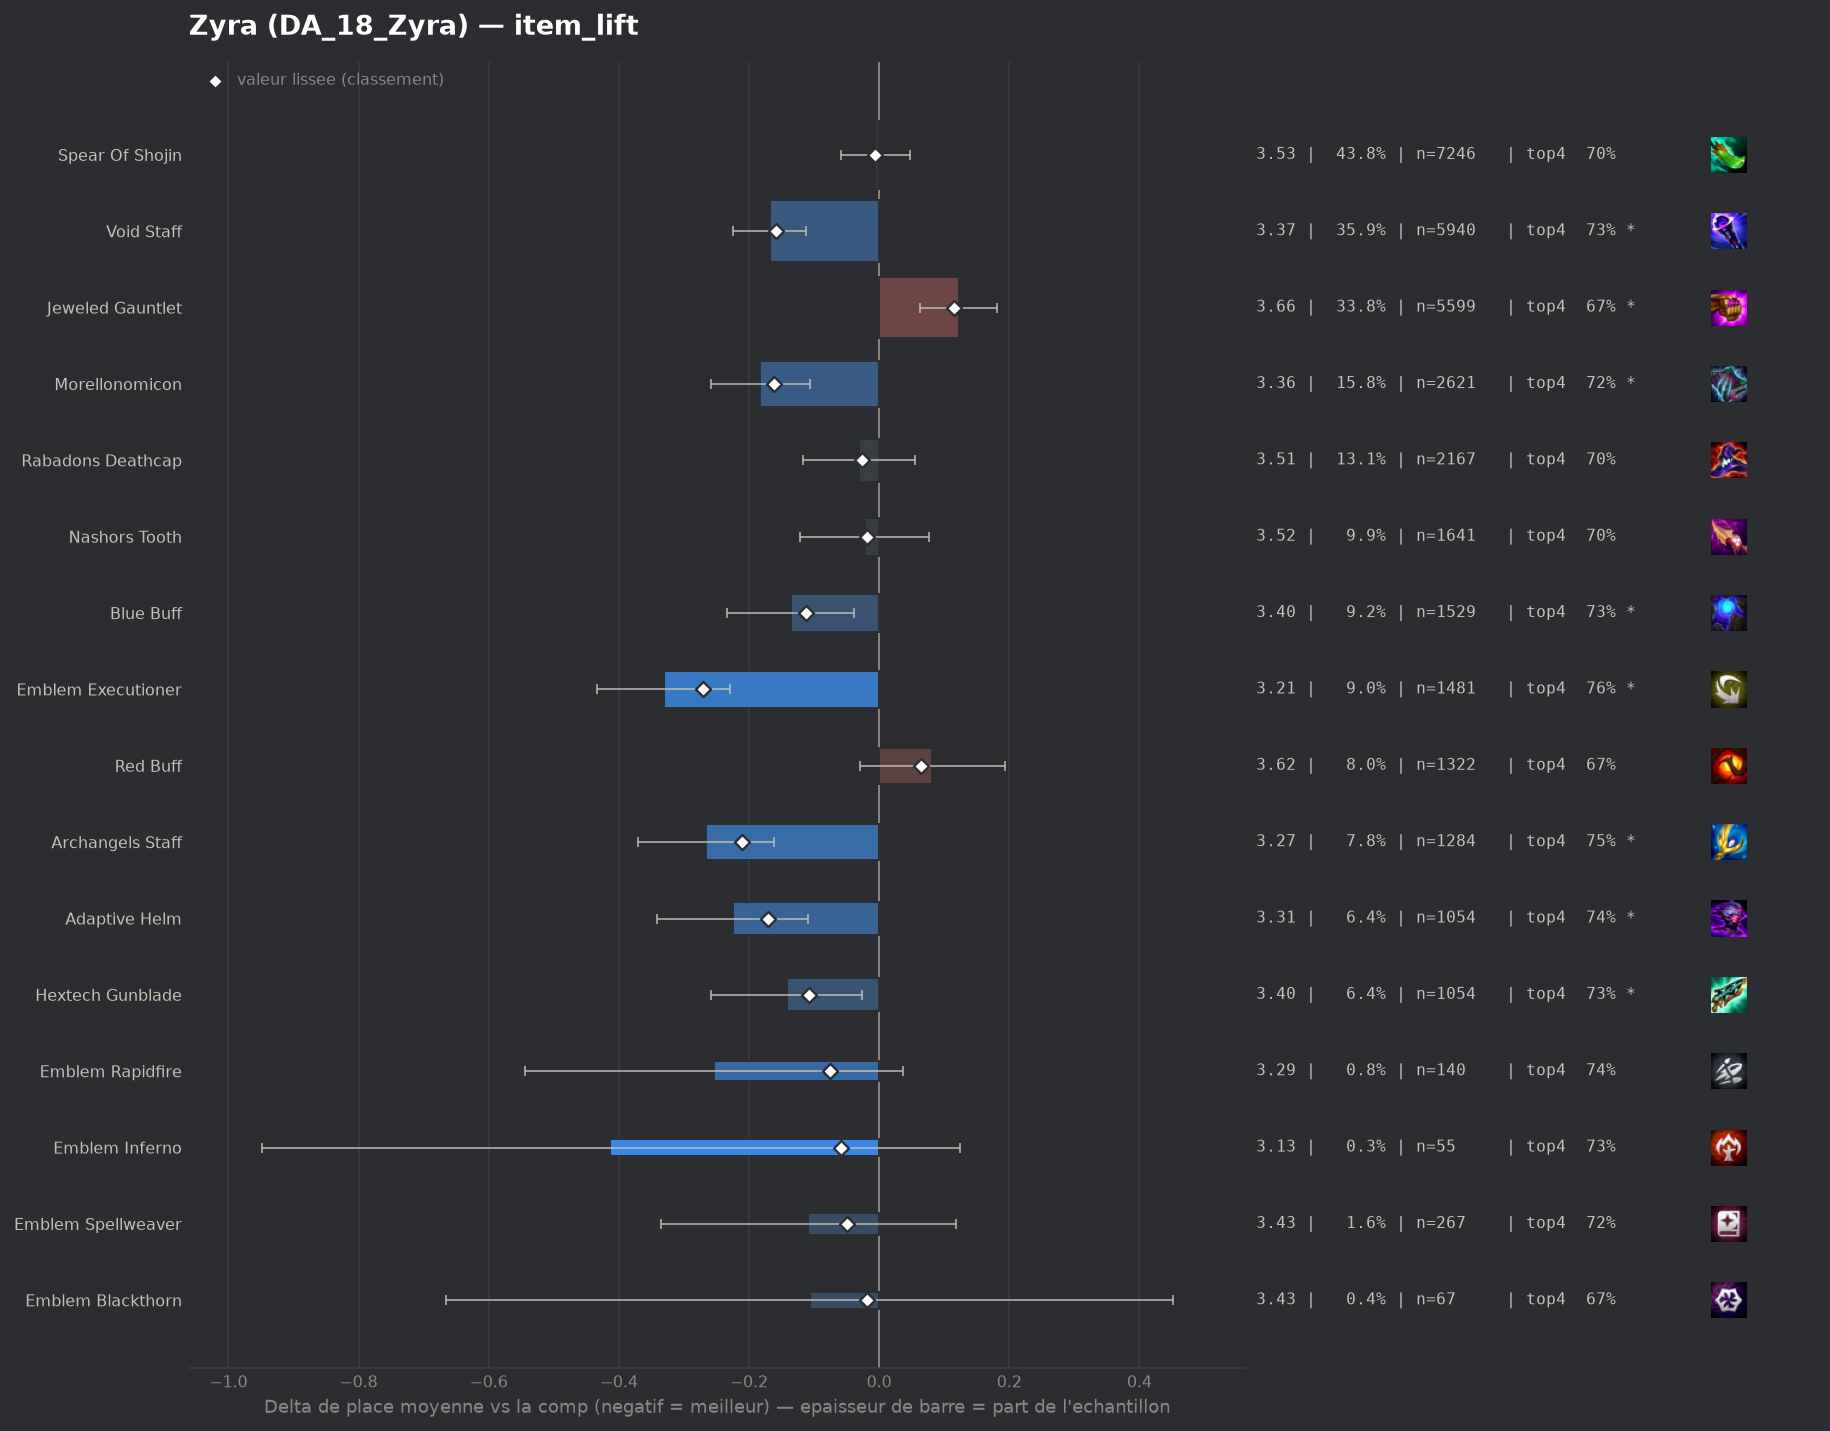

Data behind this chart, as committed beside it:
group, label, n, share, avg_place, shrunk_avg, score, d_avg, d_avg_pess, impact, d_top4, win, top2, top4, sd, z, p, significant
populaire, Emblem Executioner, 1481, 0.08951, 3.209, 3.27, -0.27, -0.331, -0.229, 0.0242, 0.0663, 0.2194, 0.4423, 0.7623, 1.916, -6.35, 0.0, True
populaire, Archangels Staff, 1284, 0.07761, 3.274, 3.329, -0.211, -0.266, -0.161, 0.0164, 0.0548, 0.1924, 0.4019, 0.7508, 1.831, -4.99, 0.0, True
pepite, Adaptive Helm, 1054, 0.06371, 3.315, 3.369, -0.171, -0.225, -0.109, 0.0109, 0.0393, 0.185, 0.4099, 0.7353, 1.856, -3.8, 0.00014, True
populaire, Morellonomicon, 2621, 0.1584, 3.357, 3.378, -0.162, -0.183, -0.106, 0.0257, 0.0286, 0.1847, 0.3918, 0.7245, 1.85, -4.67, 0.0, True
populaire, Void Staff, 5940, 0.359, 3.372, 3.38, -0.159, -0.168, -0.112, 0.0572, 0.0333, 0.1845, 0.3894, 0.7293, 1.877, -5.88, 0.0, True
populaire, Blue Buff, 1529, 0.09241, 3.404, 3.428, -0.112, -0.136, -0.039, 0.0104, 0.0346, 0.1622, 0.38, 0.7305, 1.858, -2.74, 0.00623, True
pepite, Hextech Gunblade, 1054, 0.06371, 3.398, 3.432, -0.108, -0.142, -0.027, 0.0069, 0.0346, 0.1679, 0.3824, 0.7306, 1.845, -2.42, 0.01546, True
pepite, Emblem Rapidfire, 140, 0.008462, 3.286, 3.464, -0.076, -0.254, 0.0, 0.0006, 0.0469, 0.1571, 0.3929, 0.7429, 1.741, -1.72, 0.08583, False
pepite, Emblem Inferno, 55, 0.003324, 3.127, 3.481, -0.059, -0.413, 0.0, 0.0002, 0.0313, 0.2545, 0.5455, 0.7273, 2.028, -1.51, 0.1318, False
pepite, Emblem Spellweaver, 267, 0.01614, 3.431, 3.491, -0.049, -0.109, 0.0, 0.0008, 0.0231, 0.1685, 0.3858, 0.7191, 1.874, -0.94, 0.3453, False
populaire, Rabadons Deathcap, 2167, 0.131, 3.509, 3.513, -0.027, -0.031, 0.0, 0.0035, 0.0041, 0.168, 0.3659, 0.7, 1.922, -0.7, 0.4825, False
populaire, Nashors Tooth, 1641, 0.09918, 3.517, 3.521, -0.019, -0.022, 0.0, 0.0019, 0.0024, 0.1725, 0.3601, 0.6984, 1.933, -0.45, 0.653, False
pepite, Emblem Blackthorn, 67, 0.00405, 3.433, 3.522, -0.018, -0.107, 0.0, 0.0001, -0.0243, 0.2687, 0.4925, 0.6716, 2.326, -0.38, 0.7068, False
populaire, Spear Of Shojin, 7246, 0.438, 3.534, 3.534, -0.006, -0.006, 0.0, 0.0024, 0.0003, 0.164, 0.3625, 0.6962, 1.932, -0.21, 0.8321, False
, Manazane, 60, 0.003626, 3.617, 3.552, 0.012, 0.077, 0.0, -0.0, -0.0126, 0.0667, 0.3833, 0.6833, 1.762, 0.34, 0.7361, False
, Emblem Lunar, 85, 0.005138, 3.6, 3.552, 0.012, 0.06, 0.0, -0.0001, -0.0136, 0.1059, 0.3412, 0.6824, 1.803, 0.31, 0.7592, False
, Giant Slayer, 1157, 0.06993, 3.565, 3.56, 0.02, 0.025, 0.0, -0.0014, 0.0067, 0.1487, 0.3492, 0.7027, 1.93, 0.43, 0.6653, False
, Emblem Invoker, 93, 0.005621, 3.763, 3.589, 0.049, 0.224, 0.0, -0.0003, -0.1046, 0.2258, 0.3871, 0.5914, 2.202, 0.98, 0.3285, False
, Blighting Jewel, 82, 0.004956, 3.793, 3.59, 0.05, 0.253, 0.0, -0.0002, -0.074, 0.1707, 0.3659, 0.622, 2.134, 1.07, 0.2844, False
, Dawncore, 55, 0.003324, 3.982, 3.603, 0.063, 0.442, 0.0, -0.0002, -0.096, 0.1091, 0.2727, 0.6, 1.949, 1.68, 0.09321, False
, Emblem Blossom, 379, 0.02291, 3.66, 3.604, 0.064, 0.12, 0.0, -0.0015, -0.0443, 0.1821, 0.3509, 0.6517, 2.039, 1.13, 0.2576, False
populaire, Red Buff, 1322, 0.0799, 3.621, 3.605, 0.065, 0.081, 0.0, -0.0052, -0.0212, 0.1604, 0.3517, 0.6747, 1.994, 1.43, 0.1535, False
, Strikers Flail, 740, 0.04473, 3.636, 3.607, 0.067, 0.097, 0.0, -0.003, -0.0325, 0.1595, 0.3541, 0.6635, 2.02, 1.28, 0.2022, False
, Component Tear Of The Goddess, 80, 0.004835, 3.913, 3.612, 0.073, 0.373, 0.0, -0.0004, -0.1085, 0.1, 0.3125, 0.5875, 1.865, 1.78, 0.07474, False
, Emblem Flora Fatalis, 178, 0.01076, 3.86, 3.652, 0.112, 0.32, 0.048, -0.0012, -0.0668, 0.0843, 0.2978, 0.6292, 1.835, 2.31, 0.02087, True
populaire, Jeweled Gauntlet, 5599, 0.3384, 3.662, 3.655, 0.115, 0.122, 0.063, -0.039, -0.0239, 0.149, 0.3324, 0.6721, 1.953, 4.05, 5e-05, True
, Component Recurve Bow, 42, 0.002539, 4.571, 3.656, 0.116, 1.032, 0.436, -0.0003, -0.196, 0.0952, 0.1429, 0.5, 1.966, 3.4, 0.00068, True
, Emblem Flora Fatalis Augment, 222, 0.01342, 3.833, 3.658, 0.118, 0.293, 0.013, -0.0016, -0.0248, 0.1577, 0.3063, 0.6712, 2.123, 2.05, 0.04056, True
, Component Needlessly Large Rod, 85, 0.005138, 4.235, 3.682, 0.142, 0.695, 0.247, -0.0007, -0.096, 0.0824, 0.2, 0.6, 2.107, 3.04, 0.00239, True
, Guinsoos Rageblade, 789, 0.04769, 3.838, 3.75, 0.21, 0.298, 0.159, -0.01, -0.0572, 0.1267, 0.2839, 0.6388, 1.944, 4.21, 3e-05, True
